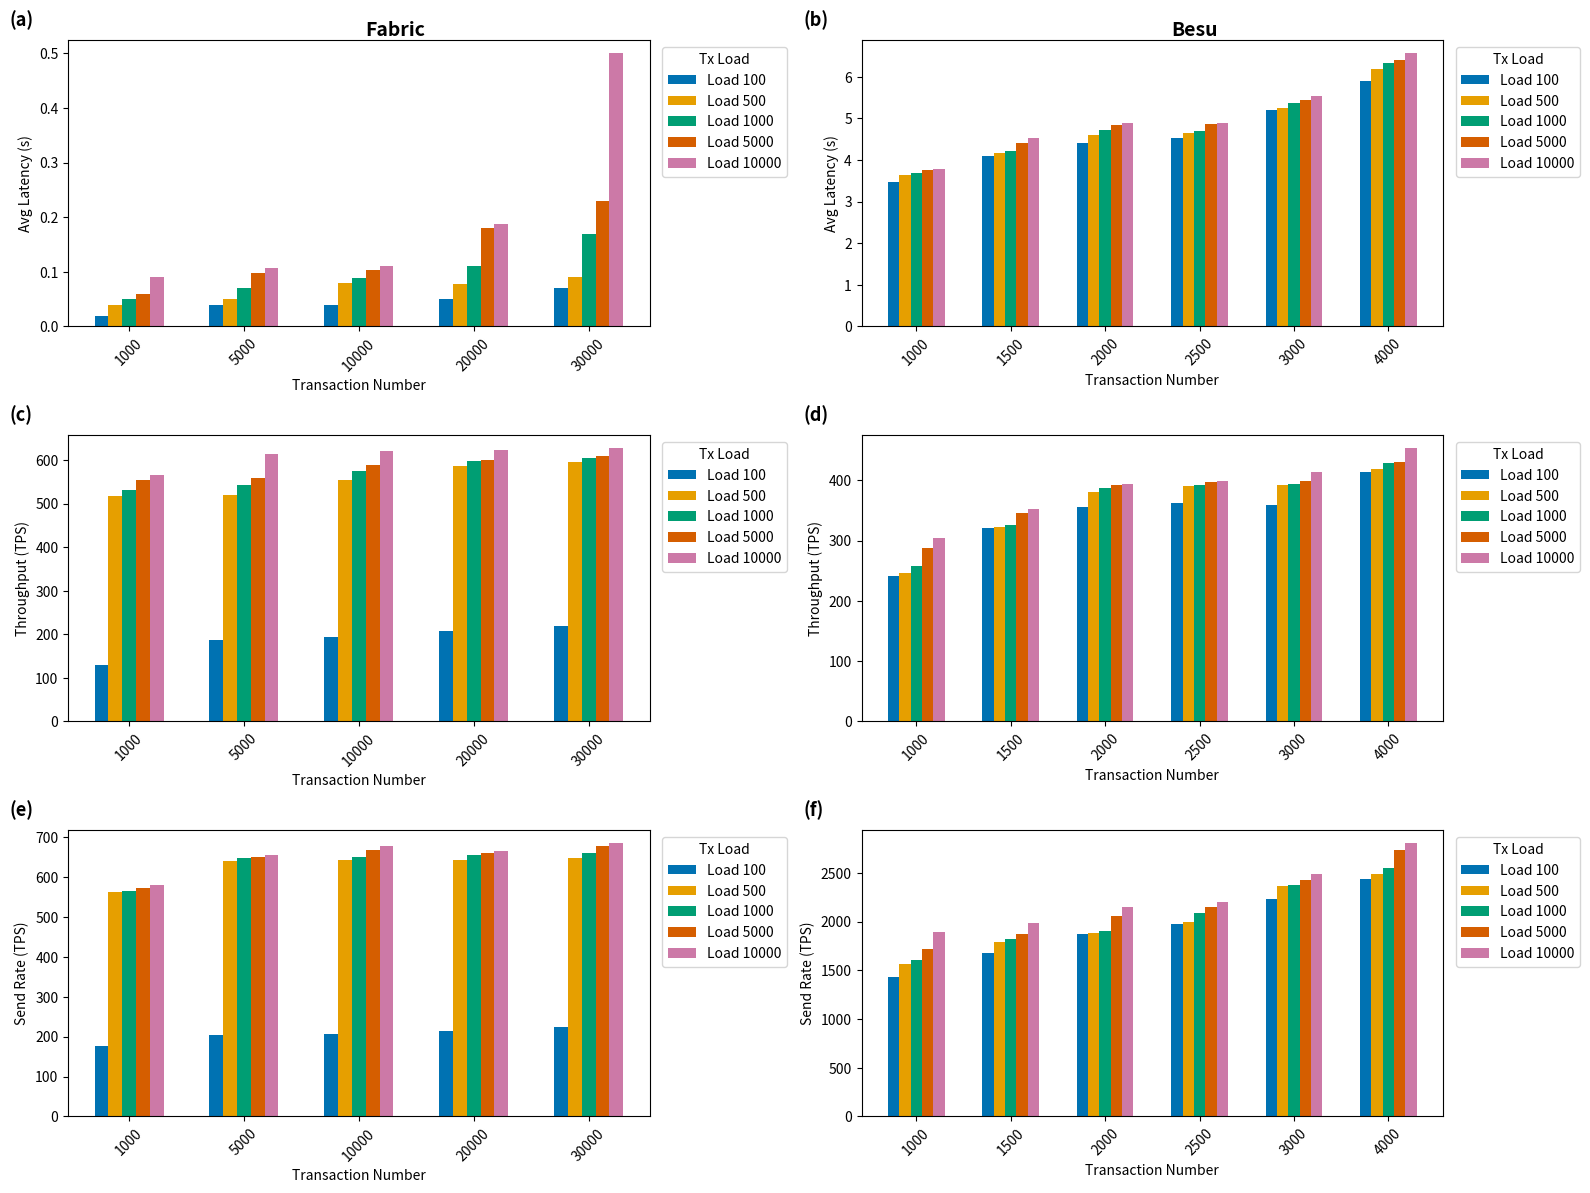

This figure's Python source:
import matplotlib.pyplot as plt
import pandas as pd
import numpy as np

# Color-blind–friendly palette
colors = ['#0072B2', '#E69F00', '#009E73', '#D55E00', '#CC79A7']

# Fabric benchmark data
fabric_data = {
    'Transaction Number': [1000]*5 + [5000]*5 + [10000]*5 + [20000]*5 + [30000]*5,
    'Transaction Load': [100, 500, 1000, 5000, 10000]*5,
    'Avg Latency (s)': [0.02, 0.04, 0.05, 0.06, 0.09,
                        0.04, 0.05, 0.07, 0.097, 0.107,
                        0.04, 0.08, 0.088, 0.104, 0.11,
                        0.05, 0.077, 0.11, 0.18, 0.187,
                        0.07, 0.09, 0.17, 0.23, 0.5],
    'Send Rate (TPS)': [176.4, 561.5, 566.3, 573.1, 579.7,
                        203.2, 641.6, 646.8, 650.3, 656.2,
                        207, 643, 649.3, 667.1, 677.2,
                        213.1, 643.7, 655.3, 660, 665,
                        223.1, 647.1, 661.4, 677.7, 684.3],
    'Throughput (TPS)': [130, 516.8, 531.6, 554.3, 566.1,
                         187.8, 519.4, 542.6, 559.1, 614.5,
                         194.1, 553.3, 573.9, 588, 620.5,
                         208.7, 586.7, 596.9, 601.1, 624.3,
                         218.7, 595.6, 605.8, 608.3, 626.7]
}
fabric_df = pd.DataFrame(fabric_data)

# Besu benchmark data
besu_data = {
    'Transaction Number': [1000]*5 + [1500]*5 + [2000]*5 + [2500]*5 + [3000]*5 + [4000]*5,
    'Transaction Load': [100, 500, 1000, 5000, 10000]*6,
    'Avg Latency (s)': [3.48, 3.64, 3.68, 3.77, 3.78,
                        4.1, 4.18, 4.22, 4.42, 4.53,
                        4.41, 4.61, 4.71, 4.85, 4.88,
                        4.52, 4.65, 4.69, 4.86, 4.89,
                        5.21, 5.26, 5.38, 5.43, 5.53,
                        5.91, 6.19, 6.32, 6.41, 6.56],
    'Send Rate (TPS)': [1432.7, 1567.4, 1610.3, 1721.2, 1890.4,
                        1674.1, 1787.8, 1824.8, 1870.3, 1984.1,
                        1872.7, 1885, 1901.1, 2053.4, 2145.9,
                        1973.2, 2000, 2085.1, 2147.8, 2198.8,
                        2228.8, 2364.1, 2377.2, 2431.1, 2487.6,
                        2433.1, 2489.1, 2551, 2737.9, 2801.1],
    'Throughput (TPS)': [241.4, 246.7, 257.3, 287.5, 303.4,
                         320.8, 322.2, 326, 345.4, 352.2,
                         355.9, 379.9, 386.4, 391.9, 393.9,
                         362.3, 390.7, 392.5, 396.8, 399.4,
                         359.6, 391.7, 394.1, 399.5, 413.5,
                         413.2, 419.1, 428.7, 430.5, 452.7]
}
besu_df = pd.DataFrame(besu_data)

# Plotting function
def plot_grouped_bar(ax, df, metric, ylabel, label):
    loads = sorted(df['Transaction Load'].unique())
    txn_numbers = sorted(df['Transaction Number'].unique())
    bar_width = 0.12
    index = np.arange(len(txn_numbers))

    for i, load in enumerate(loads):
        values = []
        for txn in txn_numbers:
            row = df[(df['Transaction Number'] == txn) & (df['Transaction Load'] == load)]
            values.append(row[metric].values[0] if not row.empty else np.nan)
        ax.bar(index + i * bar_width, values, width=bar_width, label=f'Load {load}', color=colors[i % len(colors)])
    
    ax.set_xticks(index + bar_width * (len(loads)-1) / 2)
    ax.set_xticklabels(txn_numbers, rotation=45)
    ax.set_ylabel(ylabel)
    ax.set_xlabel('Transaction Number')
    ax.text(-0.1, 1.05, label, transform=ax.transAxes, fontsize=13, fontweight='bold')
    ax.legend(loc='upper left', bbox_to_anchor=(1.01, 1), title='Tx Load')

# Create subplots
fig, axes = plt.subplots(3, 2, figsize=(16, 12), dpi=300)
labels = ['(a)', '(b)', '(c)', '(d)', '(e)', '(f)']

# Fabric Plots
plot_grouped_bar(axes[0, 0], fabric_df, 'Avg Latency (s)', 'Avg Latency (s)', labels[0])
plot_grouped_bar(axes[1, 0], fabric_df, 'Throughput (TPS)', 'Throughput (TPS)', labels[2])
plot_grouped_bar(axes[2, 0], fabric_df, 'Send Rate (TPS)', 'Send Rate (TPS)', labels[4])

# Besu Plots
plot_grouped_bar(axes[0, 1], besu_df, 'Avg Latency (s)', 'Avg Latency (s)', labels[1])
plot_grouped_bar(axes[1, 1], besu_df, 'Throughput (TPS)', 'Throughput (TPS)', labels[3])
plot_grouped_bar(axes[2, 1], besu_df, 'Send Rate (TPS)', 'Send Rate (TPS)', labels[5])

# Add centered column headers without any box or border
fig.text(0.25, 0.965, 'Fabric', ha='center', va='bottom', fontsize=14, fontweight='bold')
fig.text(0.75, 0.965, 'Besu', ha='center', va='bottom', fontsize=14, fontweight='bold')

# Adjust layout to make room for the headers
plt.tight_layout(rect=[0, 0, 1, 0.93])

plt.tight_layout()
plt.savefig("fabric_besu_plot_labeled_clean.png", dpi=300, bbox_inches='tight')
plt.show()
